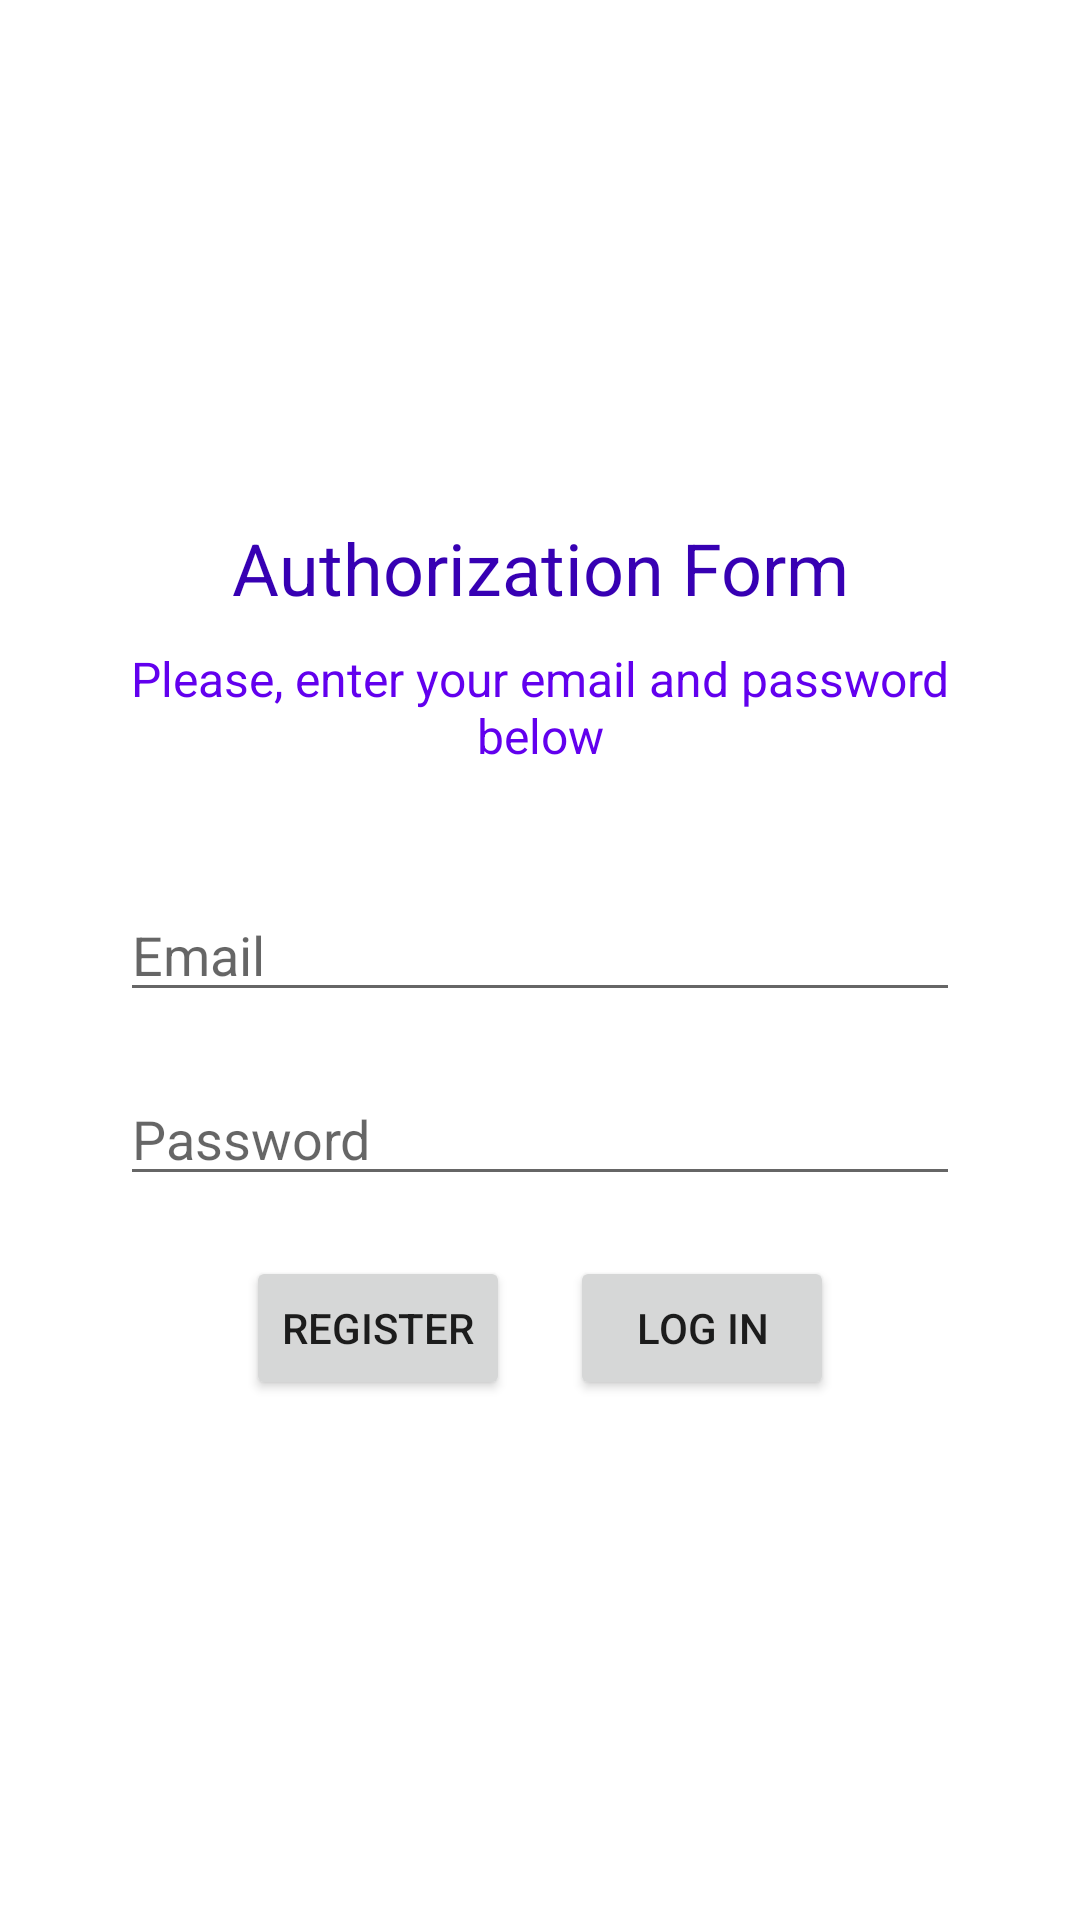

This screen was rendered from an Android layout file. Write that file and the resources it references.
<!-- AndroidManifest.xml: application theme Theme.AutorizationAppOnMVP -->
<!-- res/layout/activity_main.xml -->
<?xml version="1.0" encoding="utf-8"?>
<LinearLayout xmlns:android="http://schemas.android.com/apk/res/android"
    xmlns:tools="http://schemas.android.com/tools"
    android:layout_width="match_parent"
    android:layout_height="match_parent"
    android:gravity="center"
    android:orientation="vertical"
    android:padding="40dp"
    tools:context=".MainActivity">

    <TextView
        android:layout_width="match_parent"
        android:layout_height="wrap_content"
        android:gravity="center"
        android:text="@string/authorization_form"
        android:textColor="@color/purple_700"
        android:textSize="24sp" />

    <Space
        android:layout_width="wrap_content"
        android:layout_height="10dp" />

    <TextView
        android:layout_width="match_parent"
        android:layout_height="wrap_content"
        android:gravity="center"
        android:text="@string/enter_login_and_password"
        android:textColor="@color/purple_500"
        android:textSize="16sp" />

    <Space
        android:layout_width="wrap_content"
        android:layout_height="40dp" />

    <EditText
        android:id="@+id/emailEditText"
        android:layout_width="match_parent"
        android:layout_height="wrap_content"
        android:hint="@string/email"
        android:inputType="textEmailAddress" />

    <Space
        android:layout_width="wrap_content"
        android:layout_height="20dp" />

    <EditText
        android:id="@+id/passwordEditText"
        android:layout_width="match_parent"
        android:layout_height="wrap_content"
        android:hint="@string/password"
        android:inputType="textPassword" />

    <Space
        android:layout_width="wrap_content"
        android:layout_height="20dp" />

    <LinearLayout
        android:layout_width="match_parent"
        android:layout_height="wrap_content"
        android:orientation="horizontal"
        android:gravity="center">

        <Button
            android:id="@+id/registerButton"
            android:layout_width="wrap_content"
            android:layout_height="wrap_content"
            android:text="@string/register"
            android:textAllCaps="true" />

        <Space
            android:layout_width="20dp"
            android:layout_height="wrap_content"/>

        <Button
            android:id="@+id/loginButton"
            android:layout_width="wrap_content"
            android:layout_height="wrap_content"
            android:text="@string/login"
            android:textAllCaps="true" />
    </LinearLayout>
</LinearLayout>
<!-- resources referenced by this layout -->
<resources>
  <string name="authorization_form">Authorization Form</string>
  <string name="email">Email</string>
  <string name="enter_login_and_password">Please, enter your email and password below</string>
  <string name="login">log in</string>
  <string name="password">Password</string>
  <string name="register">register</string>
  <style name="Theme.AutorizationAppOnMVP" parent="Theme.MaterialComponents.DayNight.DarkActionBar">
          
          <item name="colorPrimary">@color/purple_500</item>
          <item name="colorPrimaryVariant">@color/purple_700</item>
          <item name="colorOnPrimary">@color/white</item>
          
          <item name="colorSecondary">@color/teal_200</item>
          <item name="colorSecondaryVariant">@color/teal_700</item>
          <item name="colorOnSecondary">@color/black</item>
          
          <item name="android:statusBarColor" tools:targetApi="l">?attr/colorPrimaryVariant</item>
          
      </style>
  <!-- not gathered from this repository: default colours our renderer supplied (Android Studio template values) -->
  <color name="purple_500">#FF6200EE</color>
  <color name="purple_700">#FF3700B3</color>
  <color name="teal_200">#FF03DAC5</color>
  <color name="teal_700">#FF018786</color>
  <color name="black">#FF000000</color>
  <color name="white">#FFFFFFFF</color>
</resources>
